The GitHub repository schwein69/VA_Project contains a labelled image folder "dataset" with 5 categories: fist, index finger pointing, open palm, pinch, two fingers. Examples follow, each with its label.

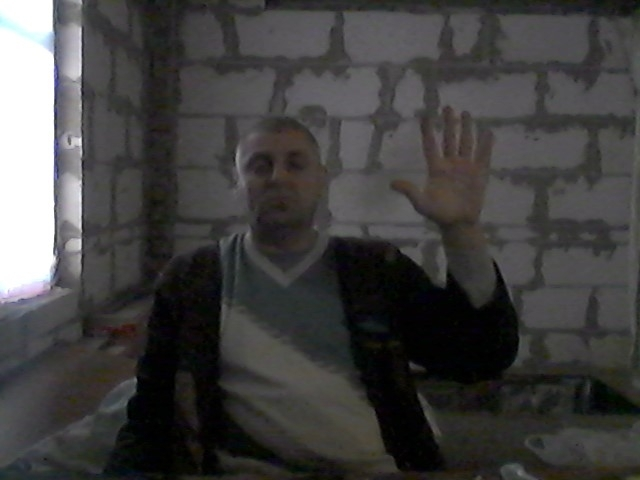
Label: open palm

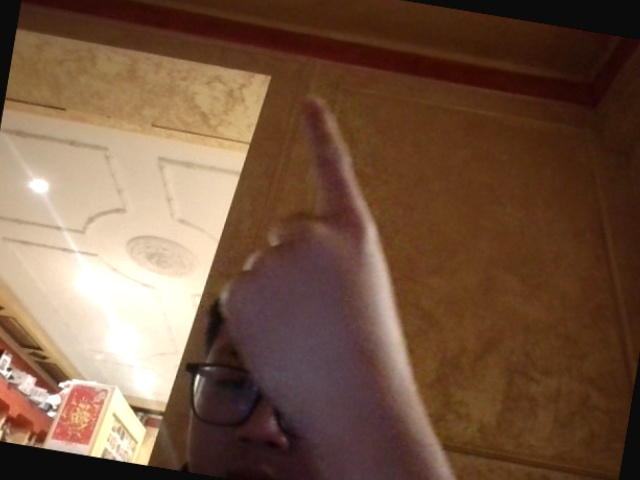
Label: index finger pointing

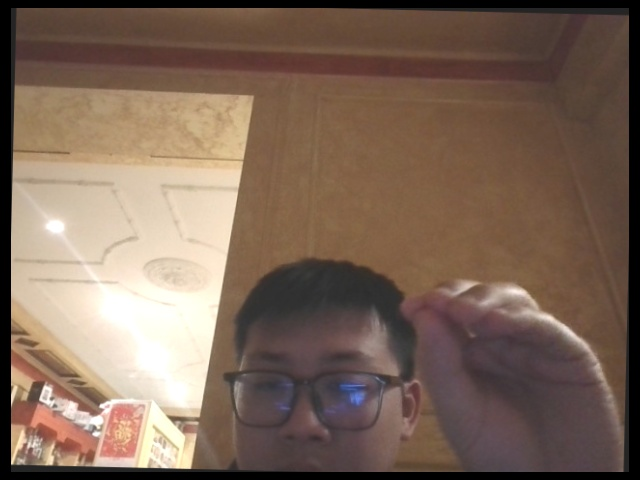
Label: pinch

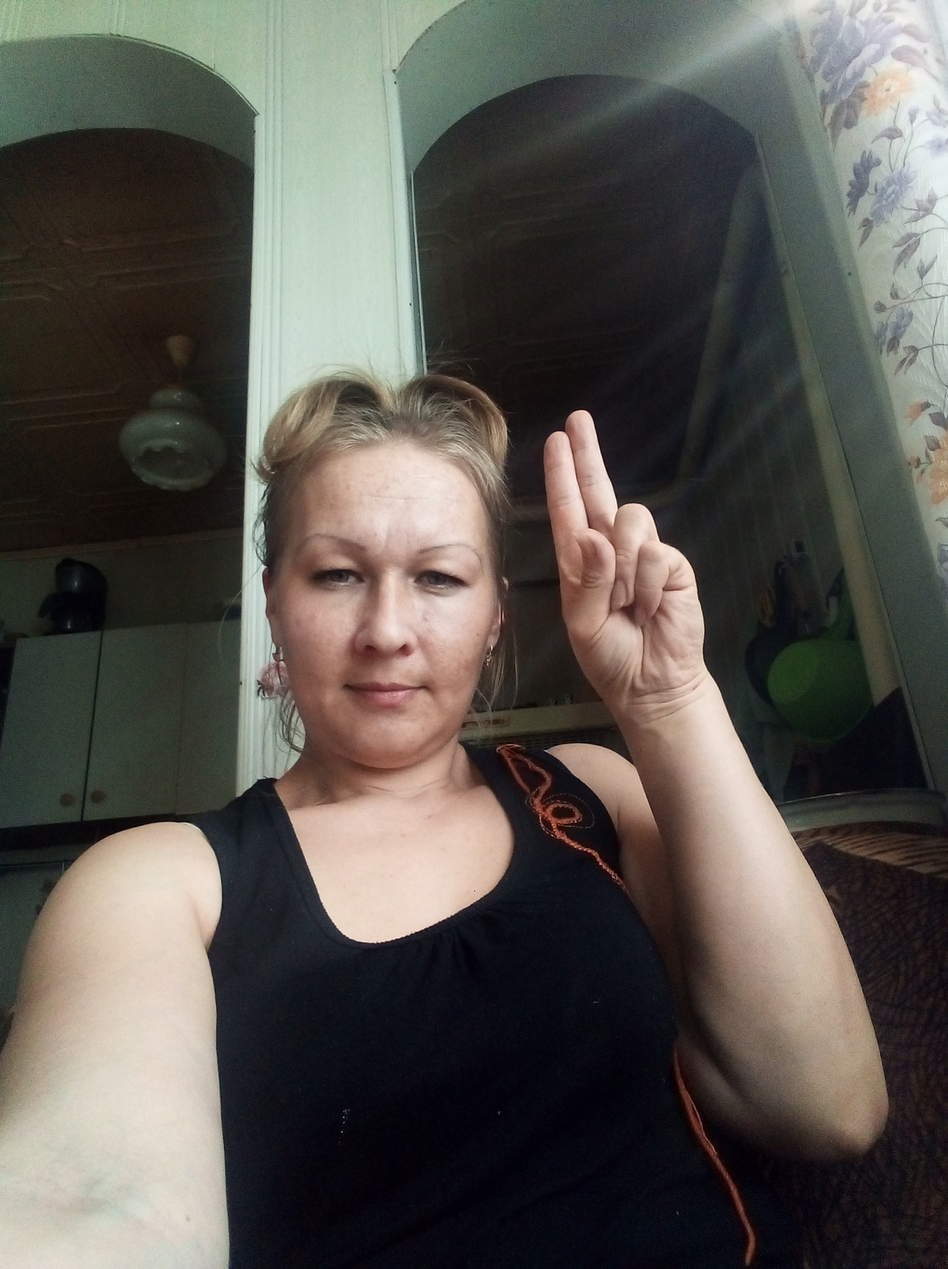
Label: two fingers

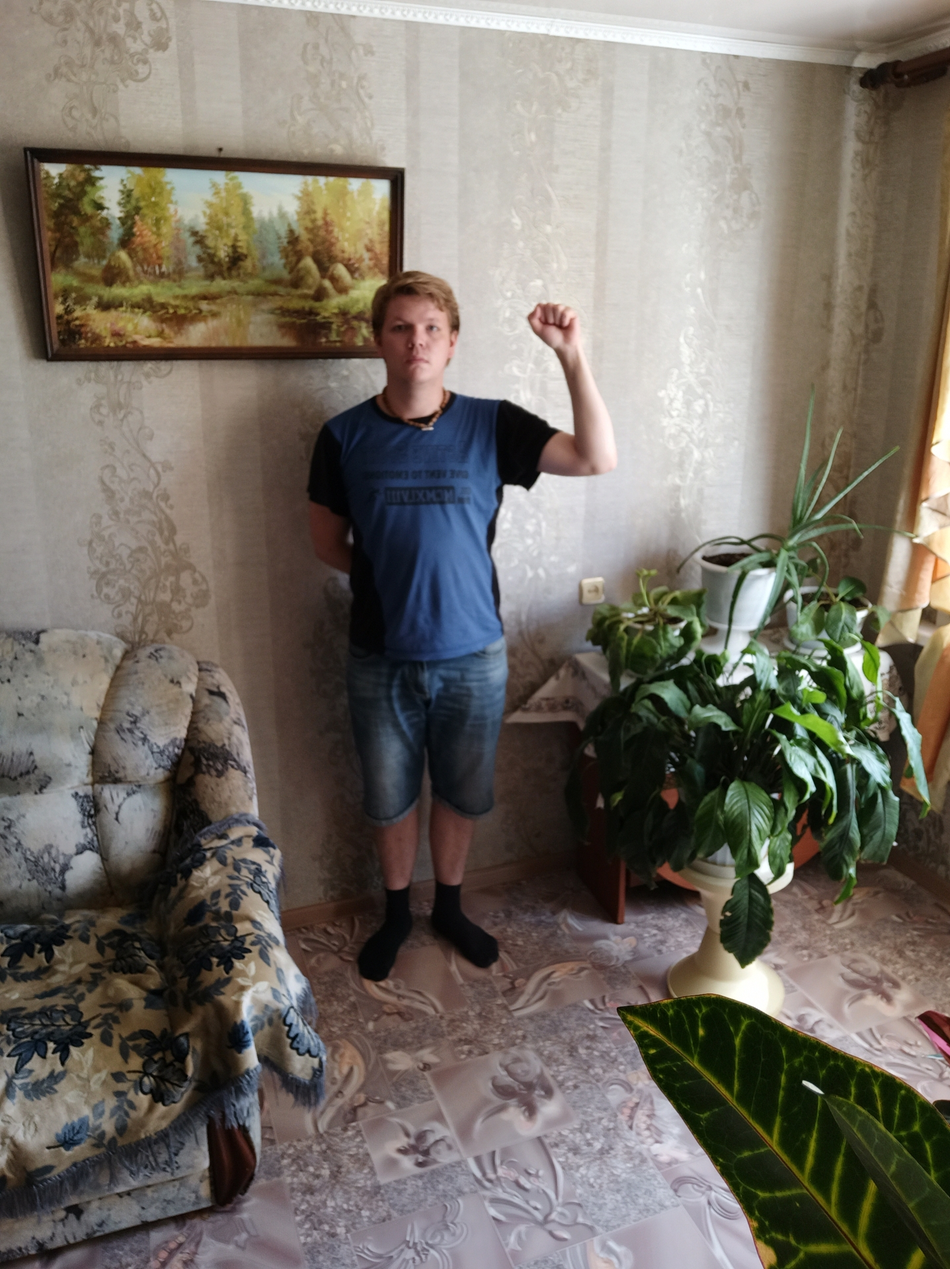
Label: fist

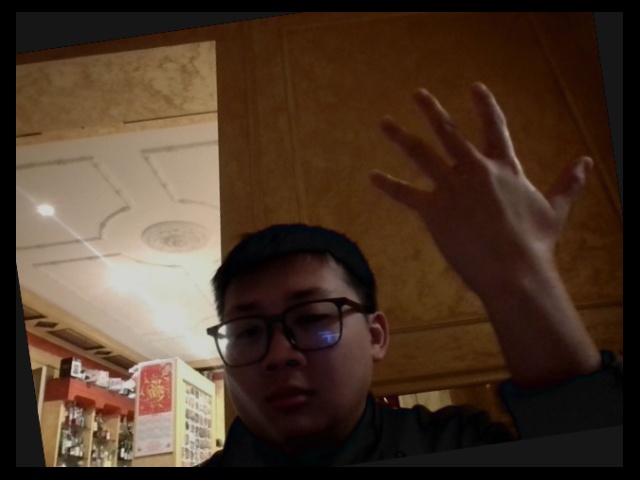
Label: open palm
